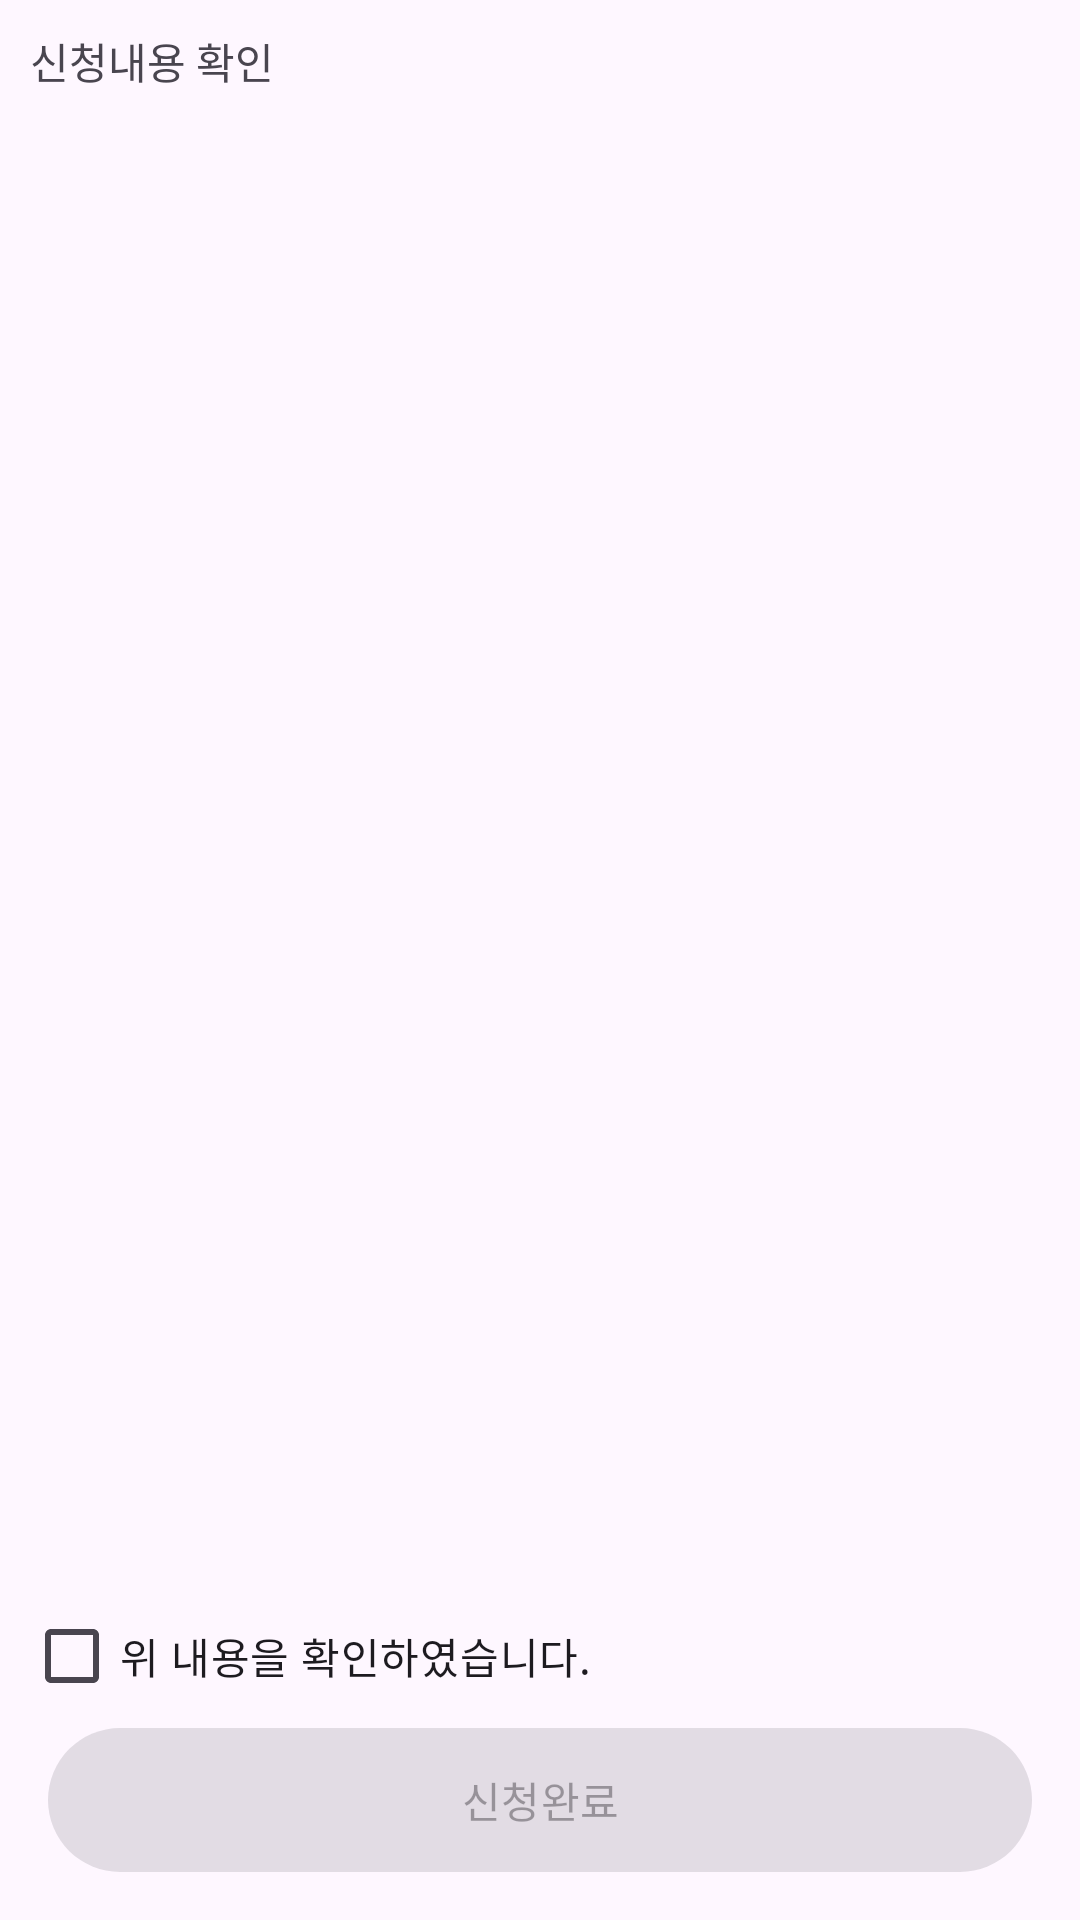

Android layout source for this screen:
<!-- AndroidManifest.xml: application theme Theme.Seallook -->
<!-- res/layout/fragment_preview_reserve_counseling.xml -->
<?xml version="1.0" encoding="utf-8"?>
<layout xmlns:app="http://schemas.android.com/apk/res-auto"
    xmlns:tools="http://schemas.android.com/tools">

    <data>

        <variable
            name="vm"
            type="com.seallook.androidx.ui.reserve.counseling.preview.PreviewReserveCounselingViewModel" />
    </data>
    <androidx.constraintlayout.widget.ConstraintLayout xmlns:android="http://schemas.android.com/apk/res/android"
        android:layout_width="match_parent"
        android:layout_height="match_parent">

        <TextView
            android:id="@+id/preview_text"
            app:layout_constraintStart_toStartOf="parent"
            app:layout_constraintTop_toTopOf="parent"
            android:layout_width="wrap_content"
            android:layout_height="wrap_content"
            android:layout_margin="10dp"
            android:text="신청내용 확인"/>

        <TextView
            android:id="@+id/office_text"
            app:layout_constraintStart_toStartOf="parent"
            app:layout_constraintTop_toBottomOf="@id/preview_text"
            android:layout_width="wrap_content"
            android:layout_height="wrap_content"
            android:layout_margin="10dp"
            tools:text="상담기관"/>

        <TextView
            android:id="@+id/counselor_text"
            app:layout_constraintStart_toStartOf="parent"
            app:layout_constraintTop_toBottomOf="@id/office_text"
            android:layout_width="wrap_content"
            android:layout_height="wrap_content"
            android:layout_margin="10dp"
            tools:text="상담사 명"/>

        <TextView
            android:id="@+id/date_text"
            app:layout_constraintStart_toStartOf="parent"
            app:layout_constraintTop_toBottomOf="@id/counselor_text"
            android:layout_width="wrap_content"
            android:layout_height="wrap_content"
            android:layout_margin="10dp"
            tools:text="2023.09.28"/>

        <TextView
            android:id="@+id/pay_text"
            app:layout_constraintStart_toStartOf="parent"
            app:layout_constraintTop_toBottomOf="@id/date_text"
            android:layout_width="wrap_content"
            android:layout_height="wrap_content"
            android:layout_margin="10dp"
            tools:text="100,000원"/>

        <com.google.android.material.checkbox.MaterialCheckBox
            android:id="@+id/reserve_policy_checkbox"
            app:layout_constraintStart_toStartOf="parent"
            app:layout_constraintBottom_toTopOf="@id/next_button"
            android:layout_marginStart="8dp"
            android:layout_width="wrap_content"
            android:layout_height="wrap_content"
            android:text="위 내용을 확인하였습니다." />

        <com.google.android.material.button.MaterialButton
            android:id="@+id/next_button"
            style="@style/Widget.Material3.Button.UnelevatedButton"
            android:layout_width="match_parent"
            android:layout_height="wrap_content"
            android:layout_marginHorizontal="16dp"
            android:layout_marginBottom="16dp"
            android:enabled="false"
            app:layout_constraintBottom_toBottomOf="parent"
            android:insetTop="0dp"
            android:insetBottom="0dp"
            android:text="신청완료" />

    </androidx.constraintlayout.widget.ConstraintLayout>
</layout>
<!-- resources referenced by this layout -->
<resources>
  <style name="Theme.Seallook" parent="Base.Theme.Seallook" />
  <style name="Base.Theme.Seallook" parent="Theme.Material3.DayNight.NoActionBar">
          
          
      </style>
</resources>
